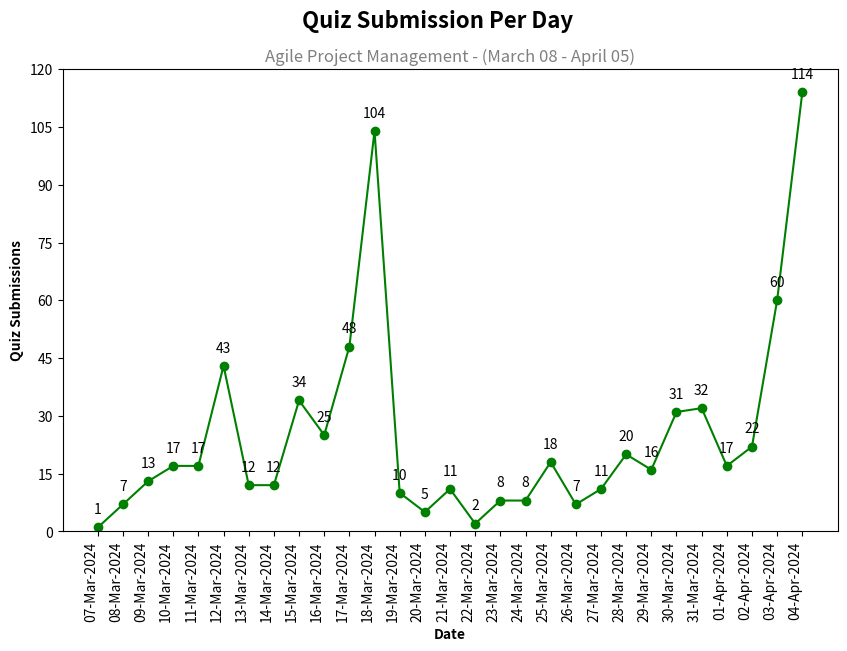

Write the Python code that produced this figure. (Note: this script raises an exception after producing the figure.)
import os
import math
import matplotlib.pyplot as plt
from matplotlib.ticker import MaxNLocator

# Sample data
ranges = [
    {"x": "07-Mar-2024", "y": 1},
    {"x": "08-Mar-2024", "y": 7},
    {"x": "09-Mar-2024", "y": 13},
    {"x": "10-Mar-2024", "y": 17},
    {"x": "11-Mar-2024", "y": 17},
    {"x": "12-Mar-2024", "y": 43},
    {"x": "13-Mar-2024", "y": 12},
    {"x": "14-Mar-2024", "y": 12},
    {"x": "15-Mar-2024", "y": 34},
    {"x": "16-Mar-2024", "y": 25},
    {"x": "17-Mar-2024", "y": 48},
    {"x": "18-Mar-2024", "y": 104},
    {"x": "19-Mar-2024", "y": 10},
    {"x": "20-Mar-2024", "y": 5},
    {"x": "21-Mar-2024", "y": 11},
    {"x": "22-Mar-2024", "y": 2},
    {"x": "23-Mar-2024", "y": 8},
    {"x": "24-Mar-2024", "y": 8},
    {"x": "25-Mar-2024", "y": 18},
    {"x": "26-Mar-2024", "y": 7},
    {"x": "27-Mar-2024", "y": 11},
    {"x": "28-Mar-2024", "y": 20},
    {"x": "29-Mar-2024", "y": 16},
    {"x": "30-Mar-2024", "y": 31},
    {"x": "31-Mar-2024", "y": 32},
    {"x": "01-Apr-2024", "y": 17},
    {"x": "02-Apr-2024", "y": 22},
    {"x": "03-Apr-2024", "y": 60},
    {"x": "04-Apr-2024", "y": 114}
]

# Extract x and y values
x = [r['x'] for r in ranges]
y = [int(r['y']) for r in ranges]

# Create subplots
fig, ax = plt.subplots(figsize=(10, 6))

# Create a line chart on the first subplot
line = ax.plot(x, y, color='green', marker='o', linestyle='-')

# Add labels and title
ax.set_xlabel('Date', fontweight='bold')
ax.set_ylabel('Quiz Submissions', fontweight='bold')

# Add main title
plt.suptitle('Quiz Submission Per Day', fontsize=16, fontweight='bold', x=0.5)
plt.title('Agile Project Management - (March 08 - April 05)', fontsize=12, color='gray', x=0.5)

# Rotate x-axis labels for better visibility
ax.set_xticklabels(x, rotation=90, ha='right')

# Set y-axis limit to ensure all data points are visible
max_y = max(y)
ax.set_ylim(0, math.ceil(max_y / 20) * 20)

ax.yaxis.set_major_locator(MaxNLocator(integer=True))

# Add count as text to the data points
for i, txt in enumerate(y):
    ax.annotate(txt, (x[i], y[i]), textcoords="offset points", xytext=(0, 10), ha='center')

# Get the filename of the Python script
script_filename = os.path.splitext(os.path.basename(__file__))[0]

plt.tight_layout()
# Save the figure as a JPG with the same name as the Python script
plt.savefig(f'{script_filename}.jpg', dpi=1000)  # Set the resolution (dpi) as needed
